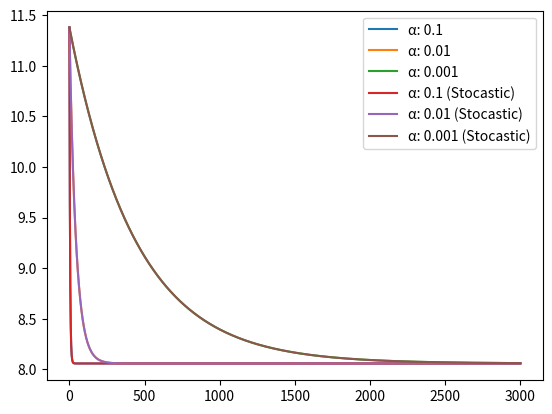

Recreate this plot in Python.
# References:
#   https://numpy.org/doc/stable/reference/generated/

import numpy as np
from matplotlib import pyplot as plt

def gradient_descent(W, D, A, E):

    C = []
    X = np.array([row[0] for row in D])
    Y = np.array([row[1] for row in D])

    for e in range(E):
        Y_hat = X * W
        C.append(0.5 / len(X) * np.sum(np.square(Y_hat - Y)))
        W = W - A * np.sum(np.multiply(X, Y_hat - Y)) / len(X)

    return C


def stocastic_gradient_descent(W, D, A, E):

    C = []

    for e in range(E):

        np.random.shuffle(D)
        X = np.array([row[0] for row in D])
        Y = np.array([row[1] for row in D])

        Y_hat = X * W
        C.append(0.5 / len(X) * np.sum(np.square(Y_hat - Y)))

        for i in range(len(Y)):
            W = W - A * (X[i] * (Y_hat[i] - Y[i])) / len(X)

    return C

np.random.seed(3)

epochs = 3000
alphas = [0.1, 0.01, 0.001]

x = np.random.randn(100, 1)
y = 4 + 3 * x + np.random.randn(100, 1)
data = np.concatenate((x, y), axis = 1)
weight = np.random.rand()
costs = []

for alpha in alphas:
    costs.append(gradient_descent(weight, data, alpha, epochs))
for alpha in alphas:
    costs.append(stocastic_gradient_descent(weight, np.copy(data), alpha, epochs))

fi, ax = plt.subplots()
for num in range(len(costs)):
    ax.plot(range(epochs), costs[num])
ax.legend(["\u03B1: " + str(alpha) + s for s in ["", " (Stocastic)"] for alpha in alphas])
plt.show()
